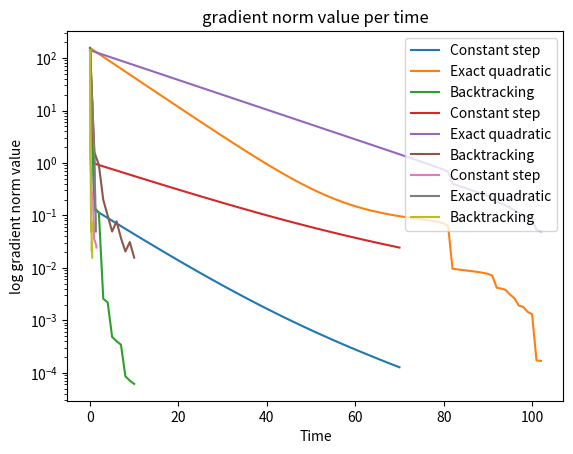

Write Python code to recreate this figure.
import numpy as np
import time
import matplotlib.pyplot as plt

def generic_grad(f ,gf ,lsearch ,x0 ,eps):
    x = x0
    fs, gs, ts = list(), list(), list()
    i = -1
    tic = time.time()
    while True:
        fs.append(f(x))
        g = gf(x)
        gs.append(np.linalg.norm(g))
        ts.append((time.time() - tic) * 1000)
        i += 1
        if (i > 0) and (abs(fs[i-1] - fs[i]) <= eps):
            break
        t = lsearch(f, x ,g)
        x = x - t * g
    return x ,fs ,gs ,ts


def const_step(s):
    def lsearch(f ,xk ,gk):
        return s
    return lsearch

def exact_quad(A):
    try:
        np.linalg.cholesky(A)
    except np.linalg.LinAlgError:
        raise Exception('A is not positive definite') from None
    
    def lsearch(f ,xk ,gk):
        return (np.linalg.norm(gk) / np.linalg.norm(np.dot(A ,gk))) ** 2
    return lsearch

def back(alpha ,beta , s):
    def lsearch(f ,xk ,gk):
        t = s
        while f(xk) - f(xk - t * gk) < alpha * t * (np.linalg.norm(gk) ** 2):
            t = beta * t
        return t
    return lsearch


def plot_value_per_iteration(const_val, exact_val, back_val, value_name):
    plt.semilogy(const_val, label='Constant step')
    plt.semilogy(exact_val, label='Exact quadratic')
    plt.semilogy(back_val, label='Backtracking')
    plt.xlabel('Iteration')
    value_name += ' value'
    plt.ylabel('log ' + value_name)
    plt.title(value_name + ' per iteration')
    plt.legend()
    plt.show()

def plot_value_per_time(const_val, exact_val, back_val, value_name, const_time, exact_time, back_time):
    plt.semilogy(const_time, const_val, label='Constant step')
    plt.semilogy(exact_time, exact_val, label='Exact quadratic')
    plt.semilogy(back_time, back_val, label='Backtracking')
    plt.xlabel('Time')
    value_name += ' value'
    plt.ylabel('log ' + value_name)
    plt.title(value_name + ' per time')
    plt.legend()
    plt.show()


if __name__ == '__main__':
    A = np.random.uniform(size=(20,5))
    AT_A = np.matmul(A.T, A)
    f = lambda x: np.dot(x.T, np.dot(AT_A, x))
    gf = lambda x: 2 * np.dot(AT_A, x)
    s = 1 / (2 * np.linalg.eigvals(AT_A).max())
    x0 = np.ones(5)
    eps = 1e-5

    x_const ,fs_const ,gs_const ,ts_const = generic_grad(f ,gf ,const_step(s) ,x0 ,eps)
    x_exact ,fs_exact ,gs_exact ,ts_exact = generic_grad(f ,gf ,exact_quad(AT_A) ,x0 ,eps)
    x_back ,fs_back ,gs_back ,ts_back = generic_grad(f ,gf ,back(0.5 ,0.5 ,1) ,x0 ,eps)

    plot_value_per_iteration(fs_const, fs_exact, fs_back, 'function')
    plot_value_per_iteration(gs_const, gs_exact, gs_back, 'gradient norm')
    plot_value_per_time(gs_const, gs_exact, gs_back, 'gradient norm', ts_const, ts_exact, ts_back)

